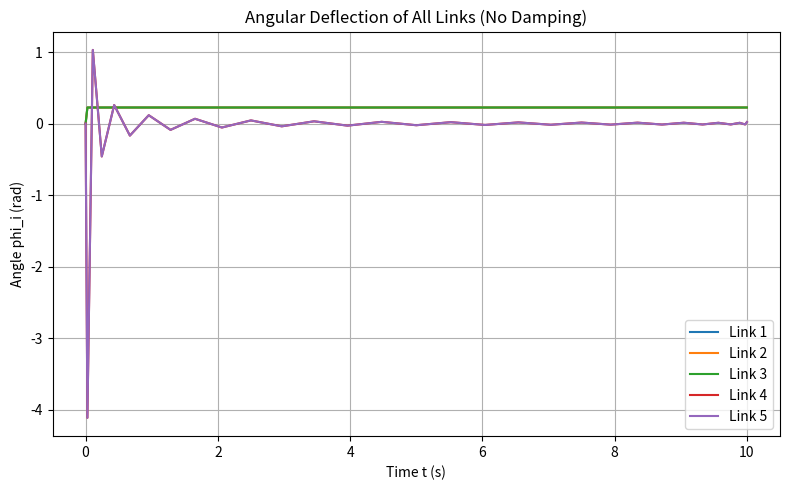
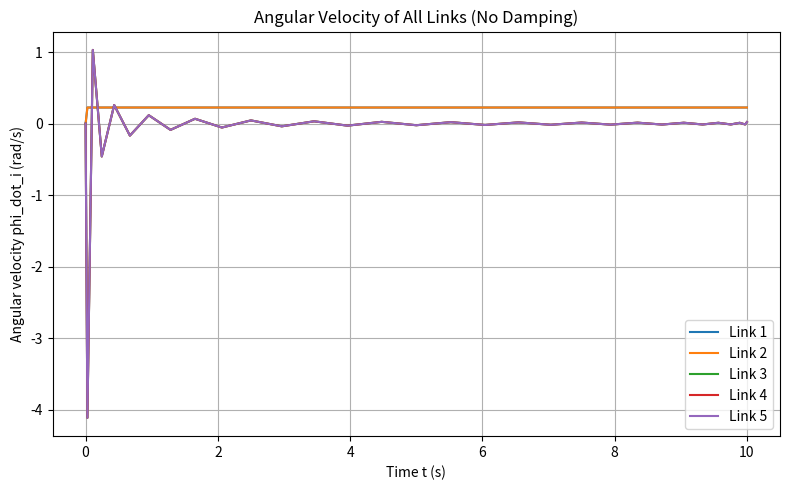
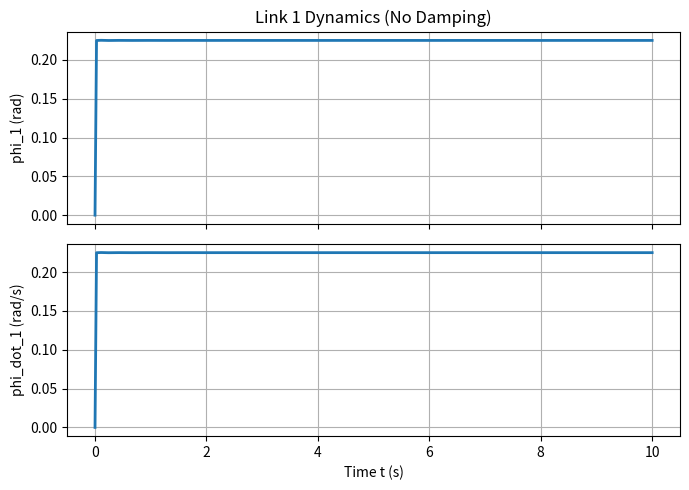
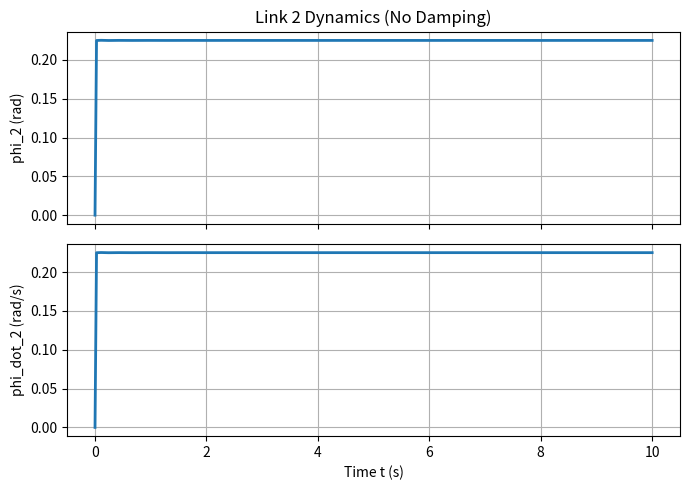
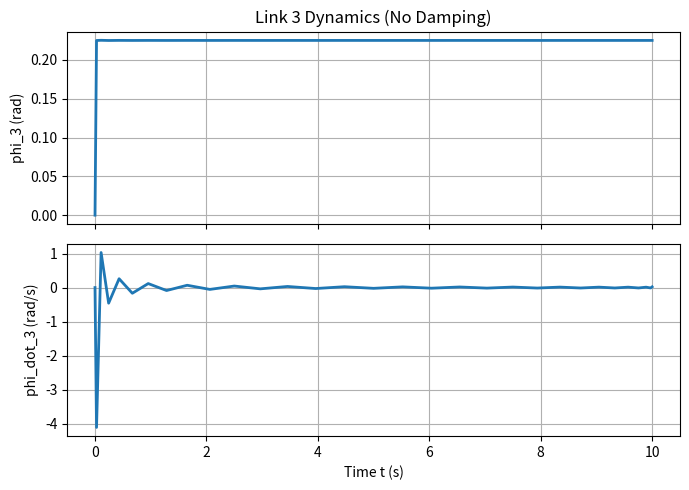
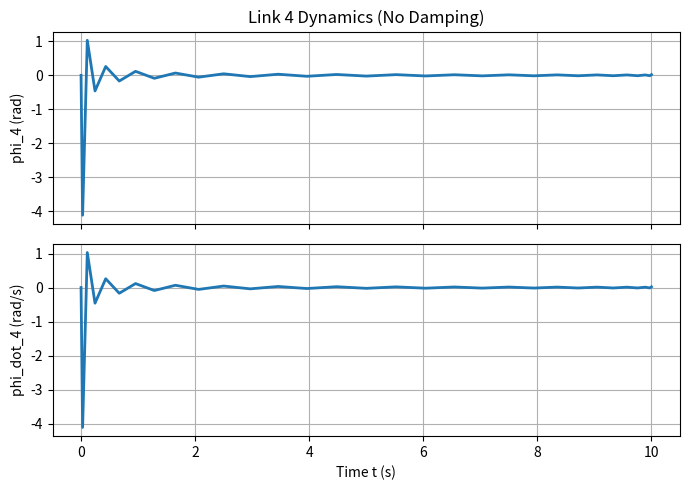
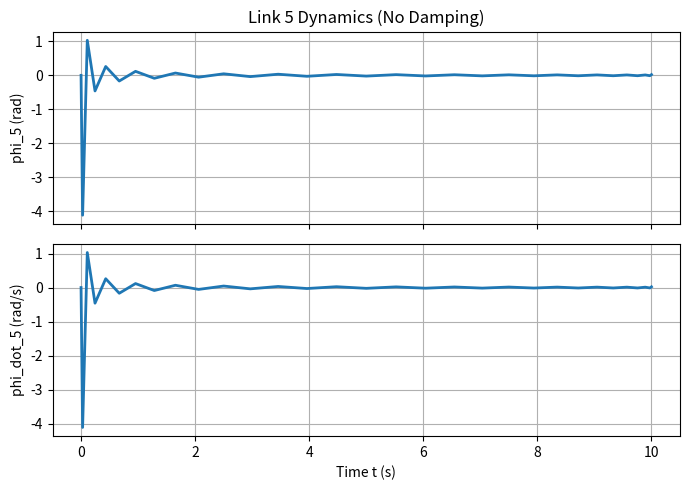
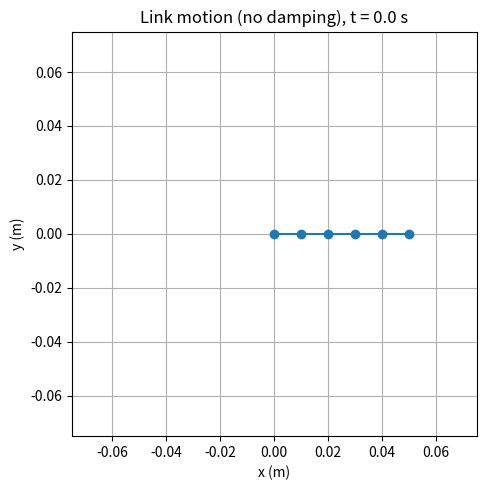

Python code for these plots, in order:
#!/usr/bin/env python3
"""
Classical Chebyshev pseudospectral solver for a 5-link constant-curvature robot
using physical link properties and a constant tip wrench, with NO DAMPING.

- Simulates on [0, T] with T = 10 s
- Chebyshev order n = 30
- Plots:
    * Combined angles for all links
    * Combined angular velocities for all links
    * Per-link plots (angle + angular velocity)
- Animates link motion in (x, y), sampled every 0.1 s

Link properties:
    link length L_link = 0.01 m
    link mass   m      = 0.1 kg
    angular stiffness  k = 1 N·m·rad^-1
    damping            D = 0  (no damping)

Tip wrench:
    Fx = Fy = 1 N
    Mz = 0.2 N·m   <-- updated

State:
    x = [phi_1, phi_dot_1, ..., phi_5, phi_dot_5]^T ∈ R^10
"""

import numpy as np


# ==============================================================
# Chebyshev differentiation matrix
# ==============================================================

def cheb_D(n):
    """Chebyshev–Gauss–Lobatto nodes and differentiation matrix D."""
    if n == 0:
        x = np.array([1.0])
        D = np.array([[0.0]])
        return x, D

    k = np.arange(0, n + 1)
    x = np.cos(np.pi * k / n)

    c = np.ones(n + 1)
    c[0] = 2.0
    c[-1] = 2.0
    c = c * ((-1.0) ** k)

    X = np.tile(x, (n + 1, 1))
    dX = X - X.T

    D = np.outer(c, 1.0 / c) / (dX + np.eye(n + 1))
    D -= np.diag(np.sum(D, axis=1))
    return x, D


# ==============================================================
# Build system from physical properties (NO damping)
# ==============================================================

def build_5link_system_physical_nodamping(n=30, T=10.0):
    """
    Build pseudospectral system L x_vec = b_vec for the 5-link model with:

        M Phi_ddot + K Phi = tau     (no damping)
        x = [Phi; Phi_dot], x' = A_global x + f

    Using:
        L_link = 0.01 m, m = 0.1 kg, k = 1 N·m·rad^-1
        Fx = Fy = 1 N, Mz = 0.2 N·m
    """
    N_links = 5
    d = 2 * N_links

    # Chebyshev nodes in s ∈ [-1,1] then mapped to t ∈ [0,T]
    s_nodes, D_s = cheb_D(n)
    D_t = -(2.0 / T) * D_s
    t_nodes = (T / 2.0) * (1.0 - s_nodes)

    # Physical properties
    L_link = 0.01
    mass = 0.1
    k_ang = 1.0

    # Rotational inertia of slender rod about one end: J = (1/3) m L^2
    J = (1.0 / 3.0) * mass * (L_link ** 2)

    # M, K matrices (diagonal, identical links), D = 0
    M = J * np.eye(N_links)
    K = k_ang * np.eye(N_links)
    M_inv = np.linalg.inv(M)

    # First-order A_global:
    #   x = [Phi; Phi_dot],
    #   A_global = [[0, I],
    #               [-M^{-1}K, 0]]
    A11 = np.zeros((N_links, N_links))
    A12 = np.eye(N_links)
    A21 = - M_inv @ K
    A22 = np.zeros((N_links, N_links))

    A_global = np.block([
        [A11, A12],
        [A21, A22]
    ])  # (10x10)

    # Tip wrench → generalized torque tau_phi
    Fx = 1.0
    Fy = 1.0
    Mz = 0.2   # <-- updated

    L_total = N_links * L_link
    dxdphi = 0.0
    dydphi = L_total / 2.0
    tau_phi = Fx * dxdphi + Fy * dydphi + Mz

    tau_vec = tau_phi * np.ones(N_links)

    # f = [0; M^{-1} tau]
    f = np.zeros(d)
    f[N_links:] = M_inv @ tau_vec

    # Pseudospectral operator:
    # (D_t ⊗ I_d) x_vec = (I_t ⊗ A_global) x_vec + (1 ⊗ f)
    # => [D_t ⊗ I_d - I_t ⊗ A_global] x_vec = (1 ⊗ f)
    I_t = np.eye(n + 1)
    I_d = np.eye(d)

    L = np.kron(D_t, I_d) - np.kron(I_t, A_global)
    ones_t = np.ones(n + 1)
    b_forcing = np.kron(ones_t, f)

    # Initial condition x(0) = 0 (rest)
    x0 = np.zeros(d)
    row0 = slice(0, d)
    L[row0, :] = 0.0
    L[row0, row0] = np.eye(d)
    b_forcing[row0] = x0

    return L, b_forcing, t_nodes, d, A_global, f, tau_phi, J, L_link


# ==============================================================
# Forward kinematics for 5-link planar chain
# ==============================================================

def forward_kinematics_5link(phi_vec, L_link):
    """
    Given phi_vec = [phi_1,...,phi_5] and link length L_link,
    compute joint positions (x,y) from base to tip (6 points).
    """
    N_links = 5
    xs = [0.0]
    ys = [0.0]
    theta = 0.0

    for i in range(N_links):
        theta += phi_vec[i]
        x_next = xs[-1] + L_link * np.cos(theta)
        y_next = ys[-1] + L_link * np.sin(theta)
        xs.append(x_next)
        ys.append(y_next)

    return np.array(xs), np.array(ys)


# ==============================================================
# Main
# ==============================================================

if __name__ == "__main__":
    # Chebyshev order and time horizon
    n = 30
    T = 10.0

    L, b, t_nodes, d, A_global, f, tau_phi, J, L_link = \
        build_5link_system_physical_nodamping(n=n, T=T)

    # Solve L x_vec = b_vec
    x_vec = np.linalg.solve(L, b)

    # Reshape into time series: (n+1, d)
    X = x_vec.reshape((n + 1, d))
    Phi_all = X[:, 0::2]  # (n+1, 5)

    print("Rotational inertia per link J =", J)
    print("Generalized tip torque tau_phi =", tau_phi)
    print("\nA_global matrix:")
    print(A_global)

    x_T = X[-1, :]
    print("\nFinal state x(T=10) for all 5 links (phi, phi_dot):")
    for i in range(5):
        phi = x_T[2 * i]
        phi_dot = x_T[2 * i + 1]
        print(f"  Link {i+1}: phi = {phi:.6e}, phi_dot = {phi_dot:.6e}")

    # ==========================================================
    # Plots: combined and per-link
    # ==========================================================
    try:
        import matplotlib.pyplot as plt
        from matplotlib.animation import FuncAnimation

        # 1) Combined angles phi_i(t) (all links in one figure)
        plt.figure(figsize=(8, 5))
        for i in range(5):
            plt.plot(t_nodes, X[:, 2 * i], label=f"Link {i+1}")
        plt.xlabel("Time t (s)")
        plt.ylabel("Angle phi_i (rad)")
        plt.title("Angular Deflection of All Links (No Damping)")
        plt.grid(True)
        plt.legend()
        plt.tight_layout()

        # 2) Combined angular velocities phi_dot_i(t)
        plt.figure(figsize=(8, 5))
        for i in range(5):
            plt.plot(t_nodes, X[:, 2 * i + 1], label=f"Link {i+1}")
        plt.xlabel("Time t (s)")
        plt.ylabel("Angular velocity phi_dot_i (rad/s)")
        plt.title("Angular Velocity of All Links (No Damping)")
        plt.grid(True)
        plt.legend()
        plt.tight_layout()

        # 3) Per-link figures: angle + velocity subplots
        for i in range(5):
            fig_i, ax = plt.subplots(2, 1, figsize=(7, 5), sharex=True)
            # Angle
            ax[0].plot(t_nodes, X[:, 2 * i], linewidth=2)
            ax[0].set_ylabel(f"phi_{i+1} (rad)")
            ax[0].set_title(f"Link {i+1} Dynamics (No Damping)")
            ax[0].grid(True)
            # Velocity
            ax[1].plot(t_nodes, X[:, 2 * i + 1], linewidth=2)
            ax[1].set_xlabel("Time t (s)")
            ax[1].set_ylabel(f"phi_dot_{i+1} (rad/s)")
            ax[1].grid(True)
            plt.tight_layout()

        # ======================================================
        # Animation: sample every 0.1 s and animate link motion
        # ======================================================
        t_frames = np.arange(0.0, T + 1e-9, 0.1)

        def get_phi_at_time(t_query):
            """Interpolate joint angles phi_i at time t_query."""
            phi_vec = np.zeros(5)
            for j in range(5):
                phi_vec[j] = np.interp(t_query, t_nodes, Phi_all[:, j])
            return phi_vec

        fig, ax = plt.subplots(figsize=(5, 5))

        phi0 = get_phi_at_time(0.0)
        xs0, ys0 = forward_kinematics_5link(phi0, L_link)

        line, = ax.plot(xs0, ys0, '-o')
        title = ax.set_title("t = 0.0 s")

        L_total = 5 * L_link
        pad = L_total * 0.5
        ax.set_xlim(-L_total - pad, L_total + pad)
        ax.set_ylim(-L_total - pad, L_total + pad)
        ax.set_xlabel("x (m)")
        ax.set_ylabel("y (m)")
        ax.set_aspect('equal', adjustable='box')
        ax.grid(True)

        def update(frame_idx):
            t_f = t_frames[frame_idx]
            phi_vec = get_phi_at_time(t_f)
            xs, ys = forward_kinematics_5link(phi_vec, L_link)
            line.set_data(xs, ys)
            title.set_text(f"Link motion (no damping), t = {t_f:.1f} s")
            return line, title

        ani = FuncAnimation(
            fig,
            update,
            frames=len(t_frames),
            interval=50,
            blit=True
        )
          # ---------------------------------------
        # Save animation as GIF
        # ---------------------------------------

        from matplotlib.animation import PillowWriter

        gif_writer = PillowWriter(fps=20)
        #ani.save("link_motion_classical_5.gif", writer=gif_writer)

        plt.tight_layout()
        plt.show()

        # To save as MP4 (requires ffmpeg), uncomment:
        # ani.save("link_motion_nodamping_T10_dt0p1_Mz0p2.mp4", writer="ffmpeg", fps=20)

    except ImportError:
        print("\nmatplotlib or matplotlib.animation not installed; skipping plots/animation.")
